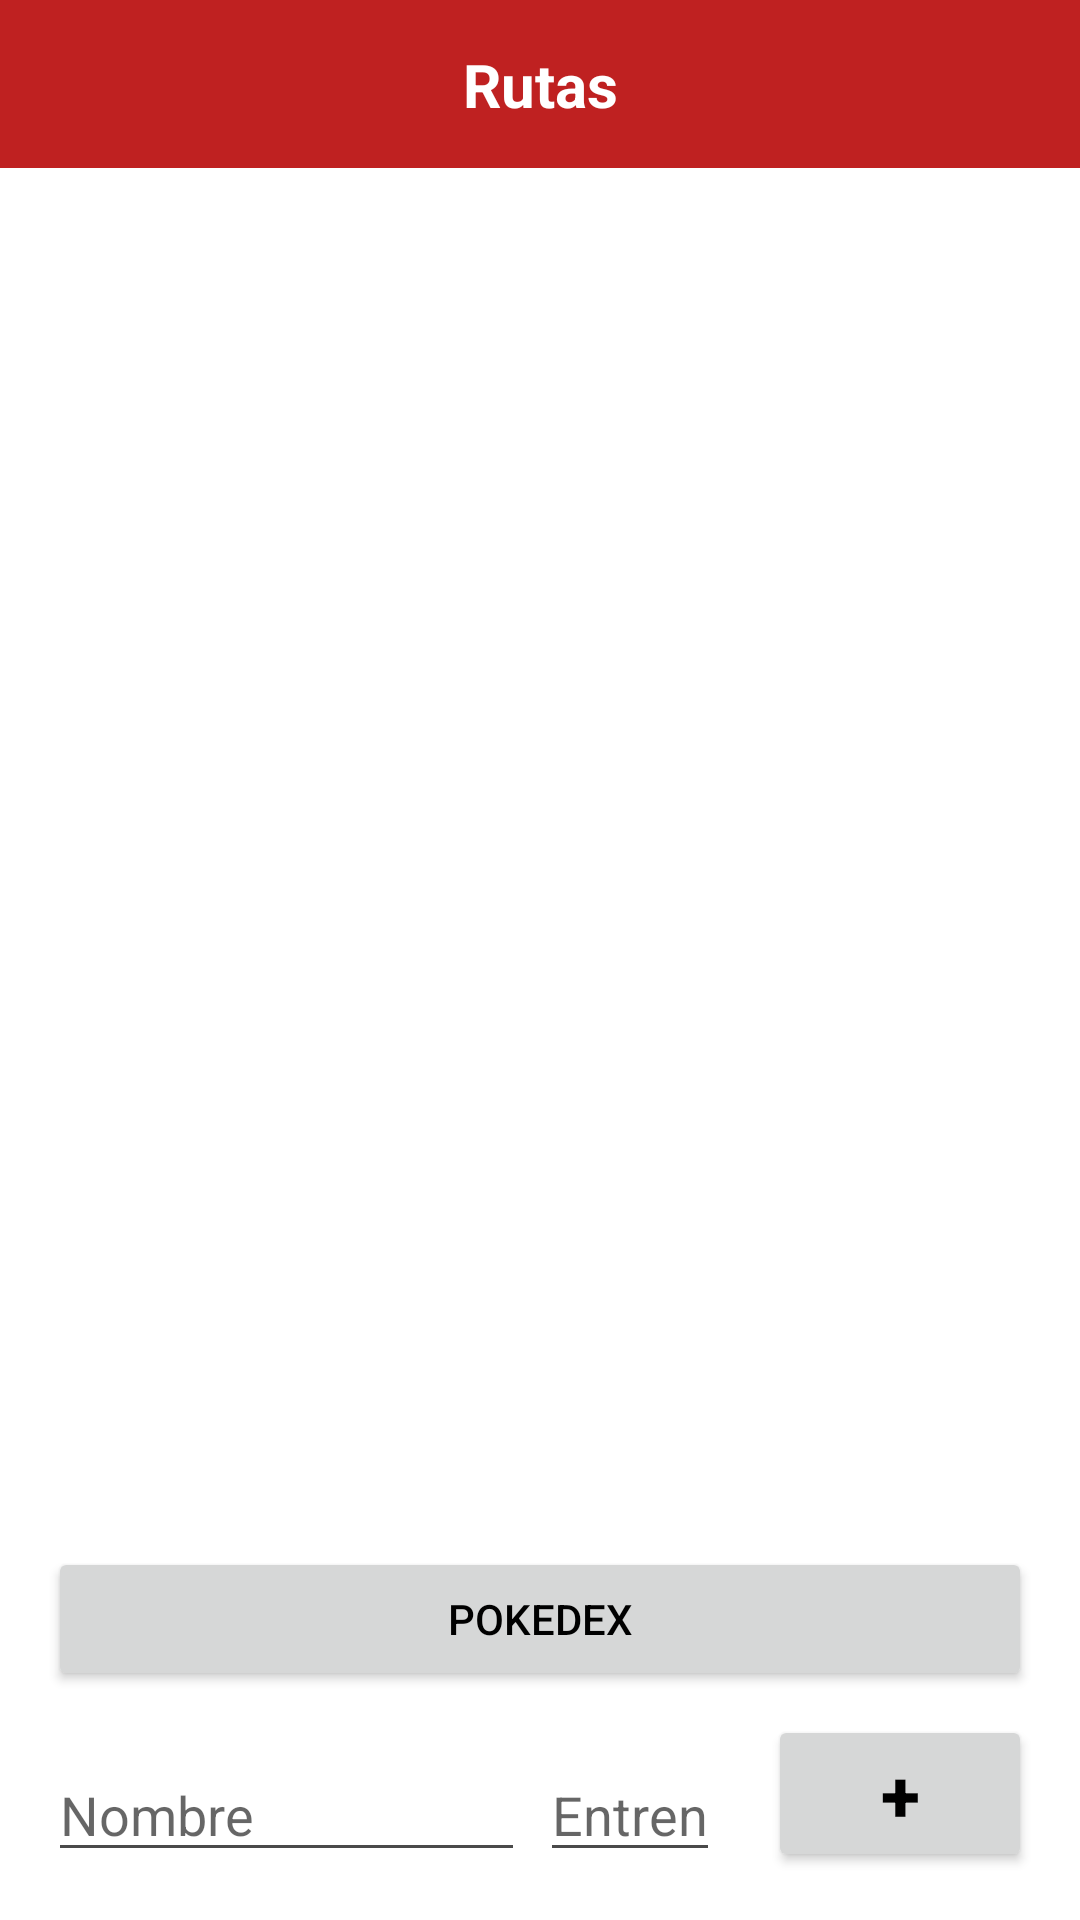

Reconstruct the res/layout file that produces this screen, plus the resources it refers to.
<!-- AndroidManifest.xml: application theme Theme.JuegosAnnapurna -->
<!-- res/layout/activity_ruta.xml -->
<?xml version="1.0" encoding="utf-8"?>
<androidx.constraintlayout.widget.ConstraintLayout xmlns:android="http://schemas.android.com/apk/res/android"
    xmlns:app="http://schemas.android.com/apk/res-auto"
    xmlns:tools="http://schemas.android.com/tools"
    android:layout_width="match_parent"
    android:layout_height="match_parent"
    tools:context="com.example.pokedex.Ruta">

    <com.google.android.material.appbar.AppBarLayout
        android:id="@+id/layout_barraHerramientas"
        android:layout_width="match_parent"
        android:layout_height="wrap_content"
        app:layout_constraintEnd_toEndOf="parent"
        app:layout_constraintStart_toEndOf="parent"
        app:layout_constraintTop_toTopOf="parent">

        <androidx.constraintlayout.widget.ConstraintLayout
            android:layout_width="match_parent"
            android:layout_height="match_parent">

            <androidx.appcompat.widget.Toolbar
                android:id="@+id/barraHerramientas"
                android:layout_width="0dp"
                android:layout_height="wrap_content"
                android:background="?attr/colorPrimary"
                android:minHeight="?attr/actionBarSize"
                android:theme="?attr/actionBarTheme"
                app:layout_constraintEnd_toEndOf="parent"
                app:layout_constraintStart_toStartOf="parent"
                app:layout_constraintTop_toTopOf="parent"
                />

            <ImageButton
                android:id="@+id/bt_back"
                android:layout_width="wrap_content"
                android:layout_height="wrap_content"
                android:backgroundTint="#00FFFFFF"
                android:contentDescription="@string/barraHerramientas_back"
                android:minHeight="48dp"
                android:onClick="onclick_back"
                app:layout_constraintBottom_toBottomOf="parent"
                app:layout_constraintStart_toStartOf="parent"
                app:layout_constraintTop_toTopOf="parent"
                app:srcCompat="@drawable/ic_back"
                app:tint="?attr/colorOnPrimary" />

            <TextView
                android:id="@+id/tv_tituloBarra"
                android:layout_width="wrap_content"
                android:layout_height="wrap_content"
                android:text="@string/ruta_tituloVentana"
                android:textColor="?attr/colorOnPrimary"
                android:textSize="20sp"
                android:textStyle="bold"
                app:layout_constraintBottom_toBottomOf="parent"
                app:layout_constraintEnd_toEndOf="parent"
                app:layout_constraintStart_toStartOf="parent"
                app:layout_constraintTop_toTopOf="parent" />

            <ImageButton
                android:id="@+id/bt_home"
                android:layout_width="wrap_content"
                android:layout_height="wrap_content"
                android:backgroundTint="#00FFFFFF"
                android:contentDescription="@string/barraHerramientas_home"
                android:minHeight="48dp"
                android:onClick="onclick_irAInicio"
                app:layout_constraintBottom_toBottomOf="parent"
                app:layout_constraintEnd_toEndOf="parent"
                app:layout_constraintTop_toTopOf="parent"
                app:srcCompat="@drawable/ic_home"
                app:tint="?attr/colorOnPrimary" />

        </androidx.constraintlayout.widget.ConstraintLayout>

    </com.google.android.material.appbar.AppBarLayout>

    <ListView
        android:id="@+id/lista_rutas"
        android:layout_width="0dp"
        android:layout_height="0dp"
        android:layout_marginStart="16dp"
        android:layout_marginTop="16dp"
        android:layout_marginEnd="16dp"
        android:layout_marginBottom="16dp"
        app:layout_constraintBottom_toTopOf="@+id/bt_pokedex"
        app:layout_constraintEnd_toEndOf="parent"
        app:layout_constraintHorizontal_bias="0.0"
        app:layout_constraintStart_toStartOf="parent"
        app:layout_constraintTop_toBottomOf="@+id/layout_barraHerramientas">

    </ListView>

    <EditText
        android:id="@+id/et_nombrePokemon"
        android:layout_width="0dp"
        android:layout_height="wrap_content"
        android:layout_marginStart="16dp"
        android:layout_marginEnd="5dp"
        android:layout_marginBottom="16dp"
        android:ems="10"
        android:hint="@string/casilla_nombre"
        android:inputType="textPersonName"
        app:layout_constraintBottom_toBottomOf="parent"
        app:layout_constraintEnd_toStartOf="@+id/et_numero"
        app:layout_constraintStart_toStartOf="parent" />

    <EditText
        android:id="@+id/et_numero"
        android:layout_width="60dp"
        android:layout_height="wrap_content"
        android:layout_marginEnd="16dp"
        android:layout_marginBottom="16dp"
        android:ems="10"
        android:hint="@string/ruta_casillaTotalEntrenadores"
        android:inputType="number"
        app:layout_constraintBottom_toBottomOf="parent"
        app:layout_constraintEnd_toStartOf="@+id/bt_add" />

    <Button
        android:id="@+id/bt_add"
        android:layout_width="wrap_content"
        android:layout_height="wrap_content"
        android:layout_marginEnd="16dp"
        android:layout_marginBottom="16dp"
        android:onClick="onclick_addRuta"
        android:text="@string/boton_add"
        android:textSize="24sp"
        android:textStyle="bold"
        app:layout_constraintBottom_toBottomOf="parent"
        app:layout_constraintEnd_toEndOf="parent" />

    <Button
        android:id="@+id/bt_pokedex"
        android:layout_width="0dp"
        android:layout_height="wrap_content"
        android:layout_marginStart="16dp"
        android:layout_marginEnd="16dp"
        android:layout_marginBottom="8dp"
        android:onClick="onclick_irAPokedex"
        android:text="@string/ruta_pokedex"
        app:layout_constraintBottom_toTopOf="@+id/bt_add"
        app:layout_constraintEnd_toEndOf="parent"
        app:layout_constraintStart_toStartOf="parent" />

</androidx.constraintlayout.widget.ConstraintLayout>
<!-- resources referenced by this layout -->
<resources>
  <string name="barraHerramientas_back">Back</string>
  <string name="barraHerramientas_home">Home</string>
  <string name="boton_add">+</string>
  <string name="casilla_nombre">Nombre</string>
  <string name="ruta_casillaTotalEntrenadores">Entrenadores</string>
  <string name="ruta_pokedex">Pokedex</string>
  <string name="ruta_tituloVentana">Rutas</string>
  <style name="Theme.JuegosAnnapurna" parent="Theme.MaterialComponents.DayNight.NoActionBar">
          
          <item name="colorPrimary">@color/primary_light</item>
          <item name="colorPrimaryVariant">@color/primaryVariant_light</item>
          <item name="colorOnPrimary">@color/white</item>
          
          <item name="colorSecondary">@color/primary_light</item>
          <item name="colorSecondaryVariant">@color/primaryVariant_light</item>
          <item name="colorOnSecondary">@color/black</item>
          
          <item name="android:statusBarColor" tools:targetApi="l">?attr/colorPrimary</item>
          
          <item name="android:textColor" tools:targetApi="l">@color/black</item>
          <item name="android:textColorSecondary" tools:targetApi="l">@color/textSecondary_light</item>
          
          <item name="android:colorBackground" tools:targetApi="l">@color/background_light</item>
      </style>
  <color name="primary_light">#BF2121</color>
  <color name="primaryVariant_light">#BF2121</color>
  <color name="white">#FFFFFFFF</color>
  <color name="black">#FF000000</color>
  <color name="textSecondary_light">#4A4A4A</color>
  <color name="background_light">#FFFFFF</color>
</resources>
